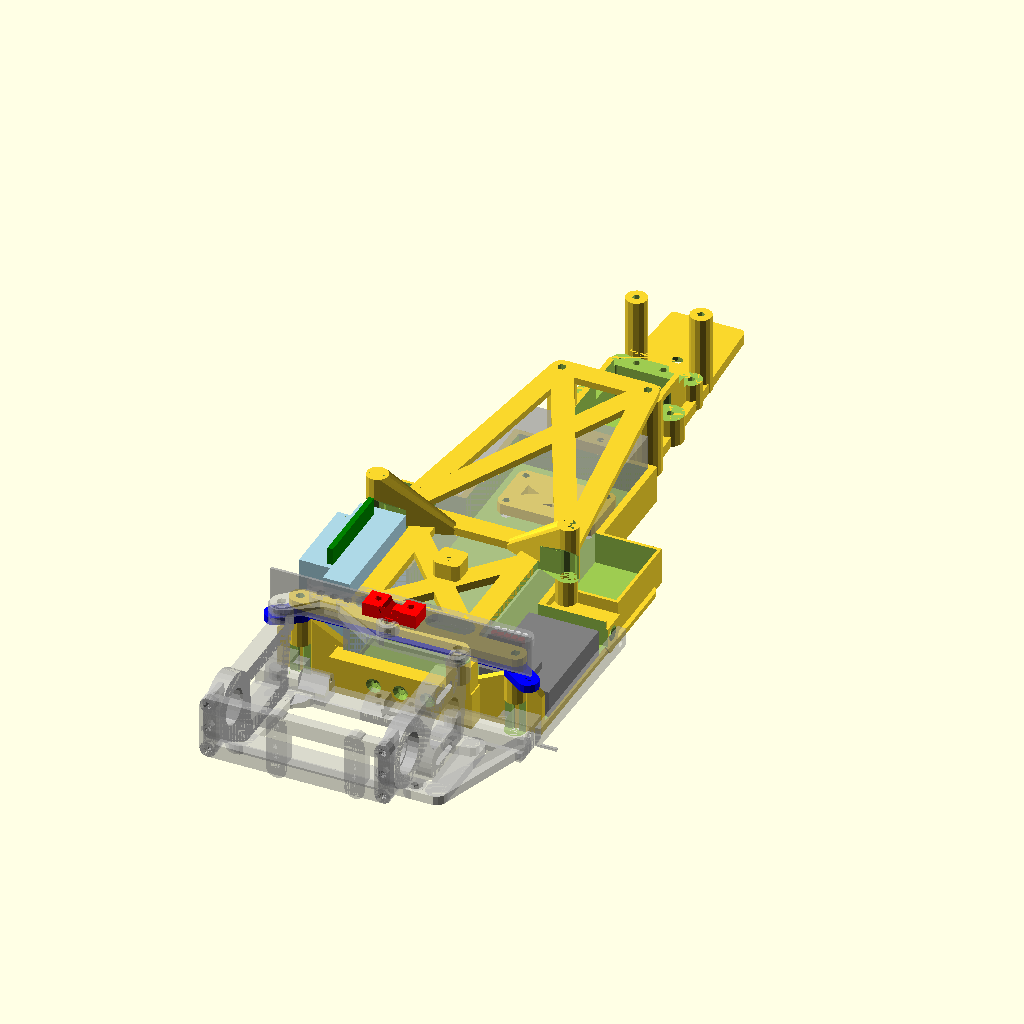
Cell 1: the model at its default parameters.
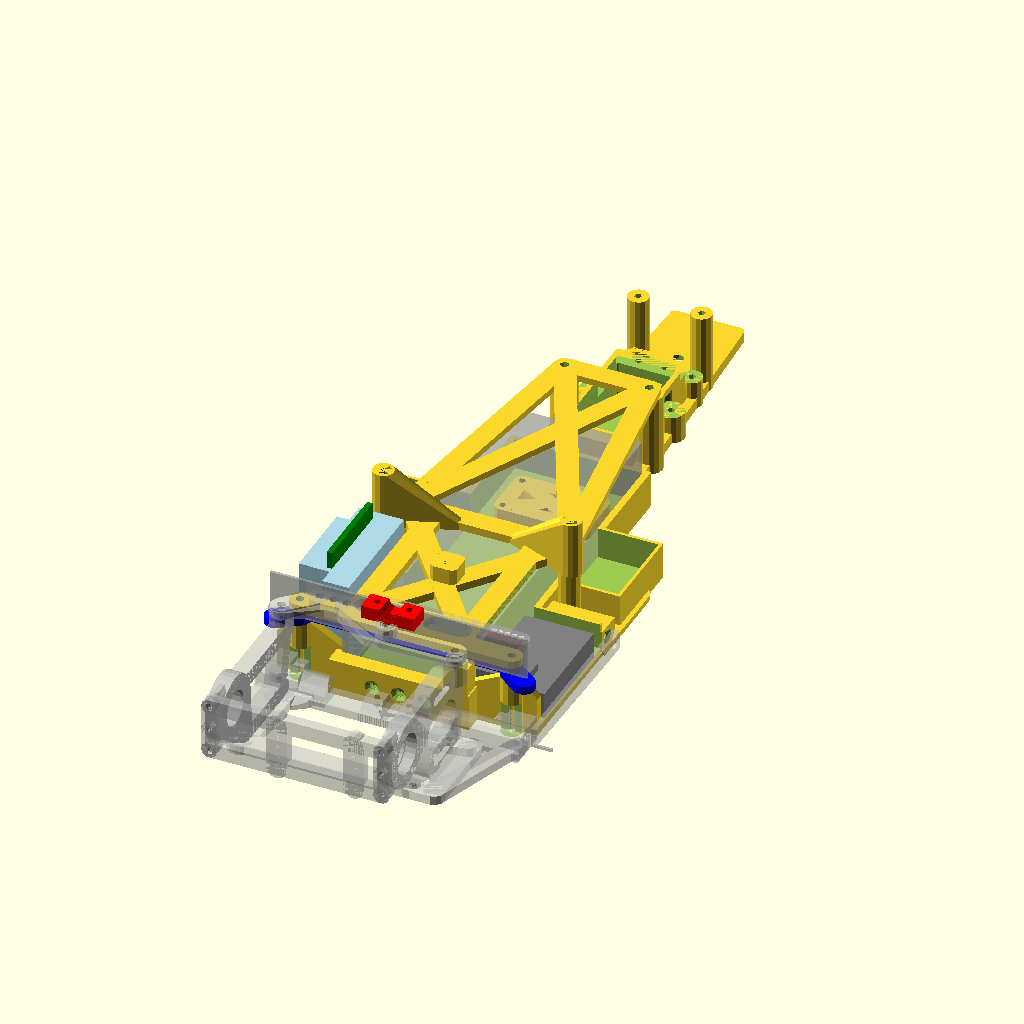
Cell 2: the same model with long_extra = 12.
The same orthographic view direction (rotation 55°, 0°, 25°; colour scheme Cornfield) for every cell, with the view re-fitted per cell, so scale and position can differ between cells.
OpenSCAD source file biglipo_main-chassie.scad:
use <biglipo_nose.scad>;
use <lexan_side_stab.scad>
use <hpdf1_rear_cradle_universal.scad>
use <common_parts.scad>
include <tunable_constants.scad>;


// main-chassie
//%translate([0,0,0]) nose_p();
//%translate([28, -65, 0])  rotate([0,0,180]) import("ref/main-chassis.stl", convexity=10);
//%translate([-115, -67, -93])  rotate([0,-90,-90]) import("ref/Cradle.stl", convexity=10);
%translate([28, -64, 0])  rotate([0,0,180]) import("ref/rear-damper-mount.stl", convexity=10);
%rearCradle();
//translate([28+28+28+15, -20, -91])  rotate([-90,0,0]) rotate([0,0,180]) %import("body.stl", convexity=10);

translate([0,0,4]) %side_stab_p();
translate([0,0,4]) mirror([1,0,0]) %side_stab_p();

translate([24,11,5]) receiver();
translate([-24,11,5]) rotate([0,-90]) ESC_big();

//translate([-0, -28, 0]) rotate([-90,0,0]) translate([-125, -150, 0])   import("ref/body.stl", convexity=10);

//translate([0,10,1]) rotate([0,0,90]) translate([0,-batteri_y/2,1]) %batteri();
translate([-batteri_x/2,6,1]) %batteri();

biglipo_main_chassie_p();

biglipo_battery_plate_p();
//legacy_body_battery_plate_p();
receiver_plate_p();
nose_plate_p();
color("blue")side_spring_plate_p();

//kaross bredd 116mm
translate([-116/2, 0, 0]) %cube([116, 1, 1]);
translate([-97/2, 0, 28]) %cube([97, 1, 16]);



long = false;
long_extra = 0; // set to 0 if short 42 if long battery
long_extra = 6;
long_extra2 = 0; // set to 0 if short 18 if long battery
//long = false;

//batteri
batteri_x = 48;
batteri_y = 140;
batteri_y2 = 96.5;
batteri_z = 26;
b_offset_z = 1; // höjden batteriet ligger på, det som blir basens tjocklek i botten

if (long) {
    echo("long");
    batteri_y = 96.5+long_extra;
} else {
    echo("short");
    batteri_y = 96.5; // 138mm för lång ack
}

// bas
b_x = 53;
b_y = 135+long_extra2;
b_z = 14;

bakre_wall = 6;

//plattan
p_x = 100/2; // bredden på plattan delat med 2
p_b_x = 90/2; // bredden på plattan bak
p_y = 100;
p_z = 2;
p_offset_z = 0;
p_bak_offset = 7;

// Fjädrar

s_x = 94/2;
s_z = 23;
s_wall = 5; // väggtjocklek
s_wall_x = 9; // väggbredd
s_plate_z = 3; // plattans tjocklek
s_plate_y = 11; // hur långt bak plattan sticker ut
s_plate_h_y = 6.1; // hur långt bak hålet ska va
shock_mount = 36+3;
// skruvar
//$fs= 0.4; sätts i print.scad
m3_d = C_M3_DIAMETER; // hål som en skruv inte ska fästa i
m3_d_s = C_M3_DIAMETER_THREAD; // hål som skruven ska skapa gängor i

// front mount
fm_y = 8;
fm_z = 30;
fm_screw_dist_z = 20;
fm_screw_dist_x = 44;

    nose_main_mount_y = 124.5;
    nose_main_mount_space = 8;

// lilla badkaret
lb_wall = 2; // väggen mellan lilla och batteriet
lb_x = batteri_x;
lb_y = b_y-lb_wall-bakre_wall-fm_y-batteri_y;
lb_z = batteri_z;

// sidofästen
sf_y = 62;//62;
sf_x = 100;




// pinnar som batteriplattan och andra plattor fäster i
pp1_x = 40;
pp1_y = 6;
pp1_z = 23;
pp2_x = 30;
pp2_y = 62+long_extra;
pp2_z = 28.5;
pp3_x = 16;
pp3_y = 240-83+long_extra;
pp3_z = 36.5-4-2;
pp4_x = 30;
pp4_y = 6;
pp4_z = 6;

// karossfästen
bp_z =1.5;
body_post_x = 71;
body_post_y = 52-pp1_y + long_extra;
body_post_z = 50-pp2_z;
body_post_z_legacy = 45-pp2_z;

module biglipo_main_chassie_p() {
    difference() {
        union() {
            translate([0,0,0]) nose_p();
            translate([0, 0, p_offset_z]) plattan();
            translate([0, 0, p_offset_z]) mirror([1,0,0])plattan();
            translate([-b_x/2, 0, 0]) cube([b_x, batteri_y+bakre_wall+2, b_z]); // biglipo ändrat
            translate([-batteri_y2/2-1, bakre_wall+1, 0]) cube([batteri_y2+2, batteri_x+4, b_z]);
            //plattan för nosfästet
            translate([-40/2, 100, 0]) roundedcube(40,24,4,2);
            // fjädrar
            //translate([s_x, p_bak_offset, b_z]) sido_fjadrar();
            //translate([-s_x, p_bak_offset, b_z]) mirror([1,0,0])sido_fjadrar();
            
            // framfästet
            //translate([0,b_y,0]) front_mount();
            //translate([0,b_y,0]) mirror([1,0,0]) front_mount();
            
            // sidofästen
            translate([sf_x/2 -23.5 , sf_y, 0]) mirror([0,0,0]) sido_fasten();
            translate([-sf_x/2+23.5, sf_y, 0]) mirror([1,0,0]) sido_fasten();
            
            // refflor under batteriet
            //for (a =[0:4:batteri_y2]) {
             //   translate([-batteri_y2/2 + a,10,0.5]) cube([2,batteri_x, 1.5]);
            //}
            
            
            // sidodämparen
            translate([0, 0, 14])sido_dampare();
            
            // nya plate posts
            plate_posts(pp1_x, pp1_y, pp1_z, m3_d_s+0.4*13);
            plate_posts(pp2_x, pp2_y, pp2_z, m3_d_s+0.4*13);
            %plate_posts(pp3_x, pp3_y, pp3_z, m3_d_s+0.4*13);
            //plate_posts(pp4_x, pp4_y, pp4_z, 8);
            
            // Förstärkning sidofjäder post
            hull() {
                translate([pp1_x, bakre_wall+1, pp1_z-1]) cube([1,3,1]);
                translate([batteri_y2/2,bakre_wall+1,b_z]) cube([1,3,1]);
                translate([batteri_x/2,bakre_wall+1,b_z]) cube([1,3,1]);
            }
            hull() {
                translate([-pp1_x, bakre_wall+1, pp1_z-1]) cube([1,3,1]);
                translate([-batteri_y2/2-1,bakre_wall+1,b_z]) cube([1,3,1]);
                translate([-batteri_x/2-1,bakre_wall+1,b_z]) cube([1,3,1]);
            }
            
            // Radio tub
            radio_tub();
            
        }
        //translate([batteri_y2/2, bakre_wall+4, b_offset_z]) rotate([0,0,90]) batteri();
        translate([-batteri_x/2, bakre_wall, 2]) rotate([0,0,0]) batteri();
        
        
        // för att kunna ta ut batteriet på sidan
        translate([batteri_y2/2-2, bakre_wall+4, b_offset_z+3]) rotate([0,0,90]) batteri();
        translate([batteri_y2/2+2, bakre_wall+4, b_offset_z+3]) rotate([0,0,90]) batteri();
        
        //translate([-batteri_x/2, bakre_wall+batteri_y+lb_wall, b_offset_z]) lilla_bad();
        
        //utsågning för skruvar i framfäste
        translate([15,nose_main_mount_y-nose_main_mount_space,0])  common_flat_screw_tap();
        translate([-15,nose_main_mount_y-nose_main_mount_space,0]) common_flat_screw_tap();
        
        
        bak_screw_cut();
        
        radio_tub_cut();
        
        translate([-10,0,0]) bak_screw_cut();
        translate([10,0,0]) bak_screw_cut();
        
        // sido_Stab tar i pelare bak
        translate([-55, 0, 0]) cube([20, 6, 13]);
        translate([55-20, 0, 0]) cube([20, 6, 13]);
        
    }
    // refflor under batteriet
            //for (a =[0:4:batteri_y2]) {
            //    translate([-batteri_y2/2 + a,10,0.5]) cube([2,batteri_x, 1.5]);
            //}
}

module radio_tub() {
    xx = batteri_y2;
    yy = 35;
    wall = 0.4*3;
    translate([0,batteri_x+bakre_wall+10+long_extra,0]) difference() {
        translate([-xx/2, 0, 0]) cube([xx,yy,b_z]);
        translate([-xx/2+wall, wall, 2]) cube([xx-wall*2,yy-wall*2,b_z]);
        
    }
    
}
module radio_tub_cut() {
    xx = batteri_y2;
    yy = 34;
    wall = 0.4*3;
    
    translate([0,batteri_x+bakre_wall+11+long_extra,0]) translate([-xx/2+wall, wall, 2]) cube([xx-wall*2,yy-wall*2,b_z]);
     
    
}
module side_spring_plate_p() {
    difference() {
        union() {
            hull() {
                translate([s_x, 1, s_z]) cylinder(r=4, h=s_plate_z);
                translate([pp1_x, bakre_wall, s_z]) cylinder(r=4, h=s_plate_z);
            }
            hull() {
                translate([-s_x, 1, s_z]) cylinder(r=4, h=s_plate_z);
                translate([-pp1_x, bakre_wall, s_z]) cylinder(r=4, h=s_plate_z);
            }
            hull() {
                //translate([s_x-18.5, 3, s_z]) cylinder(r=4, h=s_plate_z);
                //translate([s_x-18.5, bakre_wall, s_z]) cylinder(r=4, h=s_plate_z);
            }
            hull() {
                translate([-pp1_x, bakre_wall+1, s_z]) cylinder(r=1, h=s_plate_z);
                translate([pp1_x, bakre_wall+1, s_z]) cylinder(r=1, h=s_plate_z);
            }
            translate([-pp1_x, bakre_wall, s_z]) cylinder(r=4, h=s_plate_z+2.5);
            translate([pp1_x, bakre_wall, s_z]) cylinder(r=4, h=s_plate_z+2.5);
        }
        // Fästhålen
        translate([-pp1_x, bakre_wall, s_z]) cylinder(d=m3_d, h=s_plate_z+2.5);
        translate([pp1_x, bakre_wall, s_z]) cylinder(d=m3_d, h=s_plate_z+2.5);
        //sidodämparhålet
        translate([s_x-18.5, 3, s_z]) cylinder(d=m3_d_s, h=s_plate_z);
        //sidofjädrar hål
        translate([s_x, 1, s_z]) cylinder(d=m3_d_s, h=s_plate_z);
        translate([-s_x, 1, s_z]) cylinder(d=m3_d_s, h=s_plate_z);
    }
}
module plattan() {
    
    hull() {
        translate([p_x-4, p_y-4+long_extra2, 0]) cylinder(r=4, h=p_z);
        translate([p_x-4, p_y-34+long_extra2, 0]) cylinder(r=4, h=p_z);
        translate([0, p_bak_offset+long_extra2, 0]) cube([p_b_x, p_y-p_bak_offset, p_z]);
        translate([0, p_bak_offset+long_extra2, 0]) cube([1,p_y-p_bak_offset+11,p_z]);
        
        
    }
    translate([0, p_bak_offset, 0]) cube([p_b_x-4, p_y-p_bak_offset, p_z]);
    
    
    
}

module batteri() {
    batteri = [batteri_x, batteri_y, batteri_z];
    cube(batteri);
    //cube([batteri_x, batteri_y, batteri_z]);
}
module biglipo_battery_plate_p() {
    translate([0,0,pp2_z]) difference() {
        union() {
            translate([0,pp1_y,0]) crossplate_bat(pp1_x, pp2_x, pp2_y-pp1_y, 3, 4, body_post_z);
            translate([-10/2,shock_mount-8/2,0]) roundedcube(10,10,9,2);
            
        }
        translate([0,shock_mount,0])  cylinder(d=m3_d_s, h=9);
        esc_cut();
        mirror([1,0,0])esc_cut();
    }
}

module esc_cut() {
    translate([24,11,0]) cube([20,47,9.5]);
    translate([24,11+47,0+9.5]) rotate([90+45,0,0]) cube([20,47,9.5]);
}
module legacy_body_battery_plate_p() {
    translate([0,0,pp2_z]) difference() {
        union() {
            translate([0,pp1_y,0]) crossplate_bat(pp1_x, pp2_x, pp2_y-pp1_y, 3, 4, body_post_z_legacy);
            translate([-10/2,shock_mount-8/2,0]) roundedcube(10,10,9,2);
            
        }
        translate([0,shock_mount,0])  cylinder(d=m3_d_s, h=9);
    }
}

module body_posts_p() {

    // unused
    
    
    translate([0,0,0]) difference() {
        union() {
            hull() {
                translate([pp2_x,pp2_y,body_post_z-15]) cylinder(r=4, h=bp_z);
                translate([-pp2_x,pp2_y,body_post_z-15]) cylinder(r=4, h=bp_z);
                
                translate([-body_post_x/2,body_post_y,body_post_z-15]) cylinder(r=4, h=bp_z);
                translate([ body_post_x/2,body_post_y,body_post_z-15]) cylinder(r=4, h=bp_z);
            }
            translate([-body_post_x/2,body_post_y,body_post_z-15]) cylinder(r=4, h=15);
            translate([ body_post_x/2,body_post_y,body_post_z-15]) cylinder(r=4, h=15);
        }
    }
}
module receiver_plate_p() {
    translate([0,0,pp3_z]) difference() {
        union() {
            translate([0,pp2_y,0]) crossplate_res(pp2_x, pp3_x, pp3_y-pp2_y, 2.5, 4);
            
        }
        
    }
}
module nose_plate_p() {
    nose_main_mount_y = 124.5;
    nose_main_mount_space = 8;
    
    translate([0,0,4]) difference() {
        union() {
            translate([0,nose_main_mount_y-nose_main_mount_space,0]) crossplate(15, 15, nose_main_mount_space*2, 4, 3);
            translate([-15,nose_main_mount_y-nose_main_mount_space,0]) cylinder(d=6, h=4);
            translate([15,nose_main_mount_y-nose_main_mount_space,0]) cylinder(d=6, h=4);
            translate([-15,nose_main_mount_y+nose_main_mount_space,0]) cylinder(d=6, h=4);
            translate([15,nose_main_mount_y+nose_main_mount_space,0]) cylinder(d=6, h=4);
        }
        translate([-15,nose_main_mount_y-nose_main_mount_space,-1]) cylinder(d=m3_d_s, h=4+2);
        translate([15,nose_main_mount_y-nose_main_mount_space,-1]) cylinder(d=m3_d_s, h=4+2);
        translate([-15,nose_main_mount_y+nose_main_mount_space,-1]) cylinder(d=m3_d_s, h=4+2);
        translate([15,nose_main_mount_y+nose_main_mount_space,0-1]) cylinder(d=m3_d_s, h=4+2);
        
    }
}
module plate_posts(xdim, ydim, zdim, ddim) {
    difference() {
        union() {
            translate([xdim,ydim,0]) cylinder(d=ddim, h=zdim);
            translate([-xdim,ydim,0]) cylinder(d=ddim, h=zdim);
        }
        translate([xdim,ydim,0]) cylinder(d=m3_d_s, h=zdim);
        translate([-xdim,ydim,0]) cylinder(d=m3_d_s, h=zdim);
        
    }
}

module crossplate(xdim1, xdim2, ,ydim ,zdim, rdim){
    difference() {
        union() {
            hull() {
                translate([xdim1,0,0]) cylinder(r=rdim, h=zdim);
                translate([-xdim1,0,0]) cylinder(r=rdim, h=zdim);
            }
            hull() {
                translate([xdim2,ydim,0]) cylinder(r=rdim, h=zdim);
                translate([-xdim2,ydim,0]) cylinder(r=rdim, h=zdim);
            }
            hull() {
                translate([xdim1,0,0]) cylinder(r=rdim, h=zdim);
                translate([xdim2,ydim,0]) cylinder(r=rdim, h=zdim);
            }
            hull() {
                translate([-xdim1,0,0]) cylinder(r=rdim, h=zdim);
                translate([-xdim2,ydim,0]) cylinder(r=rdim, h=zdim);
            }
            hull() {
                translate([-xdim1,0,0]) cylinder(r=rdim, h=zdim);
                translate([xdim2,ydim,0]) cylinder(r=rdim, h=zdim);
            }
            hull() {
                translate([xdim1,0,0]) cylinder(r=rdim, h=zdim);
                translate([-xdim2,ydim,0]) cylinder(r=rdim, h=zdim);
            }
        }
        translate([xdim2,ydim,-1]) cylinder(d=m3_d, h=zdim+2);
        translate([-xdim2,ydim,-1]) cylinder(d=m3_d, h=zdim+2);
        translate([xdim1,0,-1]) cylinder(d=m3_d, h=zdim+2);
        translate([-xdim1,0,-1]) cylinder(d=m3_d, h=zdim+2);
    }    
}
module crossplate_bat(xdim1, xdim2, ,ydim ,zdim, rdim, post_z){
    difference() {
        union() {
            %hull() {
                translate([xdim1-2,10,0]) cylinder(r=rdim, h=zdim);
                translate([-xdim1+2,10,0]) cylinder(r=rdim, h=zdim);
            }
            hull() {
                translate([xdim1,0,0]) cylinder(r=rdim, h=zdim);
                translate([-xdim1,0,0]) cylinder(r=rdim, h=zdim);
            }
            hull() {
                translate([xdim2,ydim,0]) cylinder(r=rdim, h=zdim);
                translate([-xdim2,ydim,0]) cylinder(r=rdim, h=zdim);
            }
            hull() {
                translate([20,0,0]) cylinder(r=rdim, h=zdim);
                translate([20,ydim,0]) cylinder(r=rdim, h=zdim);
            }
            hull() {
                translate([-20,0,0]) cylinder(r=rdim, h=zdim);
                translate([-20,ydim,0]) cylinder(r=rdim, h=zdim);
            }
            hull() {
                translate([-23,0,0]) cylinder(r=rdim, h=zdim);
                translate([xdim2,ydim,0]) cylinder(r=rdim, h=zdim);
            }
            hull() {
                translate([23,0,0]) cylinder(r=rdim, h=zdim);
                translate([-xdim2,ydim,0]) cylinder(r=rdim, h=zdim);
            }
            hull() {
                translate([20,8,0]) cylinder(r=rdim, h=zdim);
                translate([-20,8,0]) cylinder(r=rdim, h=zdim);
            }
            
            hull() {
                translate([-body_post_x/2,body_post_y,0]) cylinder(r=4, h=post_z);
                translate([-10,ydim-2,0]) cylinder(r=2, h=bp_z);
            }
            //hull() {
            //    translate([-body_post_x/2,body_post_y,0]) cylinder(r=4, h=post_z);
            //    translate([-35,5,0]) cylinder(r=2, h=bp_z);
            //}
            hull() {
                translate([body_post_x/2,body_post_y,0]) cylinder(r=4, h=post_z);
                translate([10,ydim-2,0]) cylinder(r=2, h=bp_z);
            }
            //hull() {
            //    translate([body_post_x/2,body_post_y,0]) cylinder(r=4, h=post_z);
            //    translate([35,5,0]) cylinder(r=2, h=bp_z);
            //}
        }
        translate([xdim2,ydim,-1]) cylinder(d=m3_d, h=zdim+2);
        translate([-xdim2,ydim,-1]) cylinder(d=m3_d, h=zdim+2);
        translate([xdim1,0,-1]) cylinder(d=m3_d, h=zdim+2);
        translate([-xdim1,0,-1]) cylinder(d=m3_d, h=zdim+2);
        // batteripluggar
        translate([96/2-5,4+7,0]) cylinder(d=8, h=20);
        translate([-96/2+5,4+7,0]) cylinder(d=8, h=20);
        hull() {
            translate([-8, 6,0]) cylinder(d=8, h=5);
            translate([-18, 6,0]) cylinder(d=8, h=5);
        }
        hull() {
            translate([8, 6,0]) cylinder(d=8, h=5);
            translate([18, 6,0]) cylinder(d=8, h=5);
        }
        // hål i karossfästet
        translate([body_post_x/2,body_post_y,0]) cylinder(r=3, h=post_z);
        translate([-body_post_x/2,body_post_y,0]) cylinder(r=3, h=post_z);
    }    
}
module crossplate_res(xdim1, xdim2, ,ydim ,zdim, rdim){
    difference() {
        union() {
            hull() {
                //translate([xdim1,0,0]) cylinder(r=rdim, h=zdim);
                //translate([-xdim1,0,0]) cylinder(r=rdim, h=zdim);
            }
            hull() {
                translate([xdim2,ydim,0]) cylinder(r=rdim, h=zdim);
                translate([-xdim2,ydim,0]) cylinder(r=rdim, h=zdim);
            }
            hull() {
                translate([xdim1,0,0]) cylinder(r=rdim, h=zdim);
                translate([xdim2,ydim,0]) cylinder(r=rdim, h=zdim);
            }
            hull() {
                translate([-xdim1,0,0]) cylinder(r=rdim, h=zdim);
                translate([-xdim2,ydim,0]) cylinder(r=rdim, h=zdim);
            }
            hull() {
                translate([-xdim1,0,0]) cylinder(r=rdim, h=zdim);
                translate([xdim2,ydim,0]) cylinder(r=rdim, h=zdim);
            }
            hull() {
                translate([xdim1,0,0]) cylinder(r=rdim, h=zdim);
                translate([-xdim2,ydim,0]) cylinder(r=rdim, h=zdim);
            }
        }
        translate([xdim2,ydim,-1]) cylinder(d=m3_d, h=zdim+2);
        translate([-xdim2,ydim,-1]) cylinder(d=m3_d, h=zdim+2);
        translate([xdim1,0,-1]) cylinder(d=m3_d, h=zdim+2);
        translate([-xdim1,0,-1]) cylinder(d=m3_d, h=zdim+2);
    }    
}
module roundedcube(xdim ,ydim ,zdim,rdim){
    hull(){
        
        translate([rdim,rdim,0]) cylinder(r=rdim, h=zdim);
        translate([xdim-rdim,rdim,0])cylinder(r=rdim, h=zdim);

        translate([rdim,ydim-rdim,0]) cylinder(r=rdim, h=zdim);
        translate([xdim-rdim,ydim-rdim,0]) cylinder(r=rdim, h=zdim);
    }
}  
module sido_fasten() {
    skruv_z = 7;
    bredd = 23.5;
    
    difference() {
        hull() {
            translate([0, -2, 0]) cube([bredd, 4, 1]);
            translate([0, -6, skruv_z-1]) cube([bredd, 12, 1]);
            translate([0, -6, 10]) cube([bredd, 12, 1]);
        }
        translate([0,0,skruv_z]) rotate([0,90,0]) flat_screw_tap(l=bredd);
    }
    
}


module sido_fjadrar() {
    extra_x = s_x - batteri_x/2;
    difference() {
        union() {
            translate([-s_wall_x/2, 0, 0]) cube([s_wall_x, s_wall, s_z]);
            translate([-s_wall_x/2, -s_plate_y, s_z-s_plate_z]) cube([s_wall_x, s_plate_y, s_plate_z]);
        }
        translate([0, -s_plate_h_y, s_z-s_plate_z]) flat_screw_tap(l=s_plate_z);
    }
    translate([-extra_x, 0, 0]) cube([extra_x, s_wall, 5]);
}

module sido_dampare() {
    difference() {
        translate([17,0,0]) cube([9,6,11]);
        translate([17+9/2, 3, 3+0.01]) flat_screw_tap(l=8);
    }
}

module flat_screw_tap(l = 10) {
    tap_z = 1.1;
    cylinder(d = m3_d_s, h= l);
    translate([0,0,l-tap_z+0.1]) cylinder(d1 = m3_d_s, d2= 6, h= tap_z);
}

module flat_screw(l = 10) {
    tap_z = 1.1;
    cylinder(d = m3_d, h= l);
    translate([0,0,l-tap_z+0.1]) cylinder(d1 = m3_d, d2= 6, h= tap_z);
}

module screw_tap(l = 10) {
    cylinder(d = m3_d_s, h= l);
}

module screw(l = 10) {
    cylinder(d = m3_d_s, h= l);
}

module lilla_bad() {
    
    cube([lb_x, lb_y, lb_z]);
}

module front_mount() {
   // hull() {
        translate([fm_screw_dist_x/2, 0, 5+fm_screw_dist_z]) rotate([90]) cylinder(d=10, h=fm_y);
        
    //}
    translate([fm_screw_dist_x/2, -fm_y,  5+fm_screw_dist_z]) cube([5, fm_y, 5]);
    translate([fm_screw_dist_x/2-4.5-5, -fm_y,  b_z]) cube([5, fm_y, 5]);
    translate([fm_screw_dist_x/2-4.5, -fm_y,  0]) cube([5+4, fm_y, 5+fm_screw_dist_z]);
}

module front_mount_cut() {
    
    translate([fm_screw_dist_x/2, -10+0.01, 5]) rotate([-90]) flat_screw(l = 10);
    translate([fm_screw_dist_x/2, -10+0.01, 5+fm_screw_dist_z]) rotate([-90]) flat_screw(l = 10);
    
    translate([fm_screw_dist_x/2-5-4.5, 0, b_z+5]) rotate([90]) cylinder(d=10, h=fm_y);
    
    translate([b_x/2, -fm_y,  0]) cube([5, fm_y, b_z+fm_screw_dist_z]);
    
    //muttrar
    
    translate([fm_screw_dist_x/2, -fm_y-3, 5]) rotate([0,90,0]) rotate([-90,0,0])  cylinder(d=7, h=6, $fn=6);
    translate([fm_screw_dist_x/2, -fm_y-3, 5+fm_screw_dist_z]) rotate([0,90,0]) rotate([-90,0,0])  cylinder(d=7, h=6, $fn=6);
    
}

module hoger_faste() {
    hh = 16;
    difference() {
        hull() {
            translate([0,-2,0]) cylinder(d=10, h=hh);
            translate([0,4,0]) cylinder(d=10, h=hh);
        }
        flat_screw_tap(l = hh);
    }
}

module vanster_faste() {
    hh = 16;
    difference() {
        hull() {
            translate([0,-2,0]) cylinder(d=10, h=hh);
            translate([0,14,0]) cylinder(d=10, h=hh);
        }
        flat_screw_tap(l = hh);
        translate([0,13,0]) flat_screw_tap(l = hh);
    }
}

module bak_screw_cut() {
    translate([0,10-0.01,7]) rotate([90,0,0]) flat_screw_tap(l = 10);
    translate([0,bakre_wall+0.01,7]) rotate([90,0,0]) cylinder(d=C_M3_NUT, h=3, $fn=6);
}
Customizer parameters (derived from the source; name, type, default, range or options):
long: bool, default false
long_extra: number, default 6
long_extra2: number, default 0
batteri_x: number, default 48
batteri_y: number, default 140
batteri_y2: number, default 96.5
batteri_z: number, default 26
b_offset_z: number, default 1
b_x: number, default 53
b_z: number, default 14
bakre_wall: number, default 6
p_y: number, default 100
p_z: number, default 2
p_offset_z: number, default 0
p_bak_offset: number, default 7
s_z: number, default 23
s_wall: number, default 5
s_wall_x: number, default 9
s_plate_z: number, default 3
s_plate_y: number, default 11
s_plate_h_y: number, default 6.1
fm_y: number, default 8
fm_z: number, default 30
fm_screw_dist_z: number, default 20
fm_screw_dist_x: number, default 44
nose_main_mount_y: number, default 124.5
nose_main_mount_space: number, default 8
lb_wall: number, default 2
sf_y: number, default 62
sf_x: number, default 100
pp1_x: number, default 40
pp1_y: number, default 6
pp1_z: number, default 23
pp2_x: number, default 30
pp2_z: number, default 28.5
pp3_x: number, default 16
pp4_x: number, default 30
pp4_y: number, default 6
pp4_z: number, default 6
bp_z: number, default 1.5
body_post_x: number, default 71
